The GitHub repository ttgminh/Irvine-Ranch-Conservancy-Animal-Detect contains a labelled image folder "folder 3 - Model Training" with 14 categories: bird species, bobcat, coyote, gray fox, ground squirrel, horses, mountain lion, mule deer, opossum, rabbit, raccoon, raven, striped skunk, turkey vulture. Examples follow, each with its label.

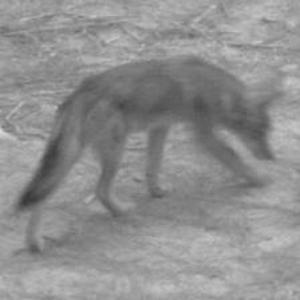
Label: coyote

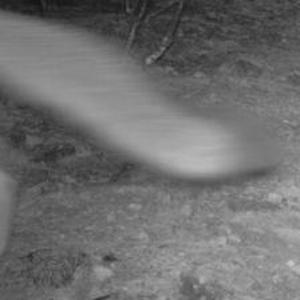
Label: gray fox

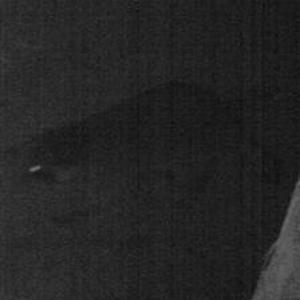
Label: raccoon

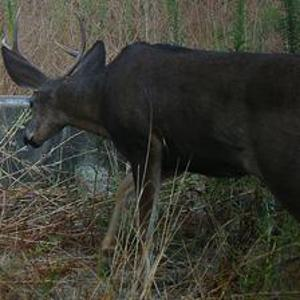
Label: mule deer

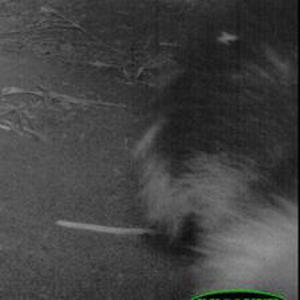
Label: striped skunk

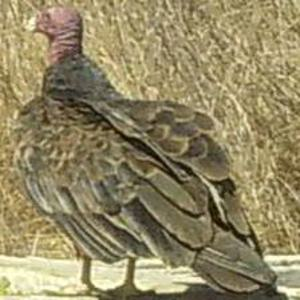
Label: turkey vulture
